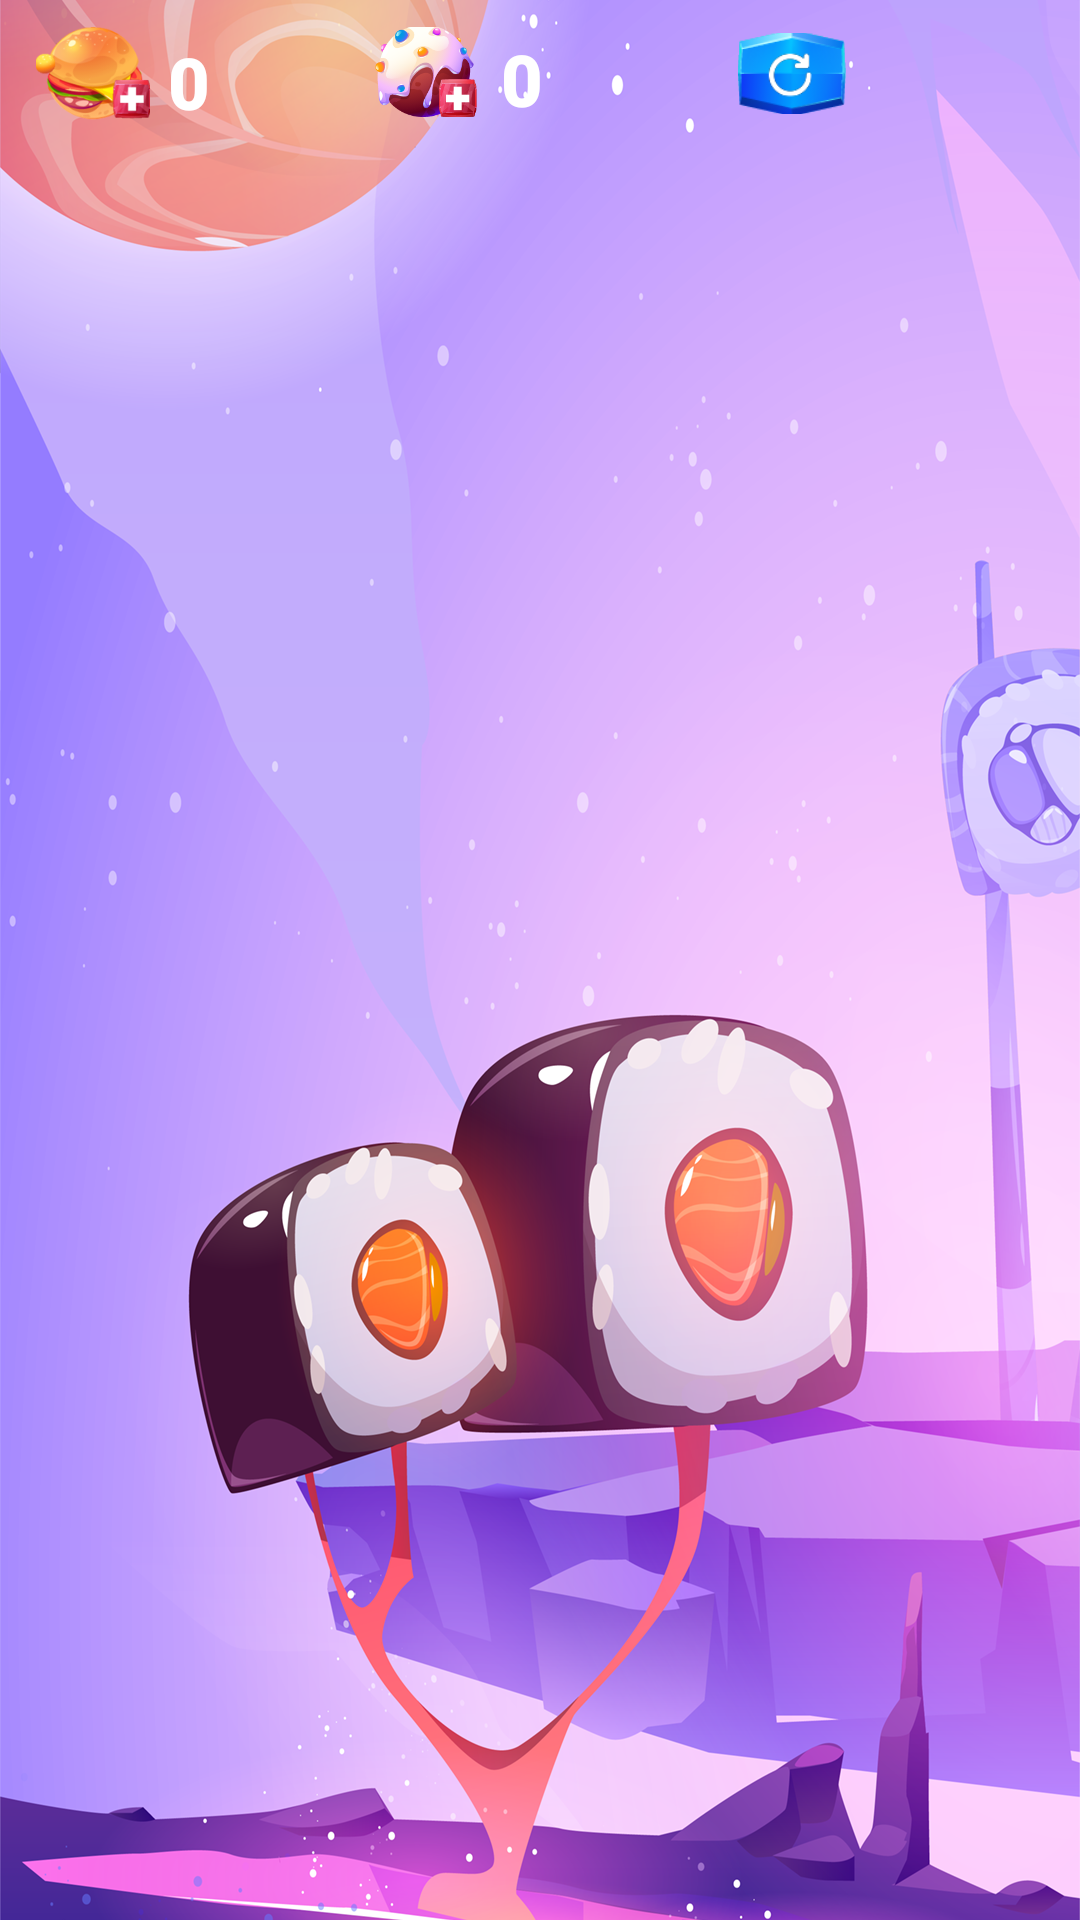

Reconstruct the res/layout file that produces this screen, plus the resources it refers to.
<!-- AndroidManifest.xml: application theme Theme.LADM_U2_Tarea2_FoodPlanet -->
<!-- res/layout/activity_main2.xml -->
<?xml version="1.0" encoding="utf-8"?>
<AbsoluteLayout xmlns:android="http://schemas.android.com/apk/res/android"
    xmlns:app="http://schemas.android.com/apk/res-auto"
    xmlns:tools="http://schemas.android.com/tools"
    android:layout_width="match_parent"
    android:layout_height="match_parent"
    tools:context=".MainActivity2"
    tools:ignore="Deprecated">

    <ImageView
        android:id="@+id/imageView2"
        android:layout_width="wrap_content"
        android:layout_height="wrap_content"
        android:scaleType="centerCrop"
        app:srcCompat="@drawable/playing"
        tools:layout_editor_absoluteX="0dp"
        tools:layout_editor_absoluteY="0dp" />

    <ImageView
        android:id="@+id/hiloAdd"
        android:layout_width="38dp"
        android:layout_height="32dp"
        android:layout_x="12dp"
        android:layout_y="9dp"
        android:scaleType="centerCrop"
        app:srcCompat="@drawable/hilo" />

    <ImageView
        android:id="@+id/corAdd"
        android:layout_width="34dp"
        android:layout_height="31dp"
        android:layout_x="125dp"
        android:layout_y="9dp"
        android:scaleType="centerCrop"
        app:srcCompat="@drawable/coroutine" />

    <ImageView
        android:id="@+id/restartBtn"
        android:layout_width="36dp"
        android:layout_height="27dp"
        android:layout_x="246dp"
        android:layout_y="11dp"
        android:scaleType="centerCrop"
        app:srcCompat="@drawable/quit" />

    <ImageView
        android:id="@+id/hiloAdd4"
        android:layout_width="69dp"
        android:layout_height="26dp"
        android:layout_x="297dp"
        android:layout_y="11dp"
        android:backgroundTint="@color/transparent"
        android:scaleType="centerCrop"
        tools:srcCompat="@drawable/titre" />

    <TextView
        android:id="@+id/textView"
        android:layout_width="57dp"
        android:layout_height="31dp"
        android:layout_x="56dp"
        android:layout_y="11dp"
        android:fontFamily="sans-serif-black"
        android:text="0"
        android:textColor="@color/white"
        android:textSize="24sp"
        android:textStyle="bold" />

    <TextView
        android:id="@+id/textView2"
        android:layout_width="57dp"
        android:layout_height="31dp"
        android:layout_x="167dp"
        android:layout_y="10dp"
        android:fontFamily="sans-serif-black"
        android:text="0"
        android:textColor="@color/white"
        android:textSize="24sp"
        android:textStyle="bold" />

</AbsoluteLayout>
<!-- resources referenced by this layout -->
<resources>
  <color name="transparent">#00000000</color>
  <color name="white">#FFFFFFFF</color>
  <!-- drawable coroutine: png bitmap (drawable-v24, 27690 bytes) -->
  <!-- drawable hilo: png bitmap (drawable-v24, 22890 bytes) -->
  <!-- drawable playing: png bitmap (drawable-v24, 808977 bytes) -->
  <!-- drawable quit: png bitmap (drawable-v24, 6778 bytes) -->
  <!-- drawable titre: png bitmap (drawable-v24, 18299 bytes) -->
  <style name="Theme.LADM_U2_Tarea2_FoodPlanet" parent="Theme.MaterialComponents.DayNight.NoActionBar">
          
          <item name="colorPrimary">@color/main</item>
          <item name="colorPrimaryVariant">@color/main</item>
          <item name="colorOnPrimary">@color/white</item>
          
          <item name="colorSecondary">@color/main</item>
          <item name="colorSecondaryVariant">@color/main</item>
          <item name="colorOnSecondary">@color/black</item>
          
          <item name="android:statusBarColor" tools:targetApi="l">?attr/colorPrimaryVariant</item>
          
      </style>
  <color name="main">#B192FE</color>
  <color name="black">#313131</color>
</resources>
